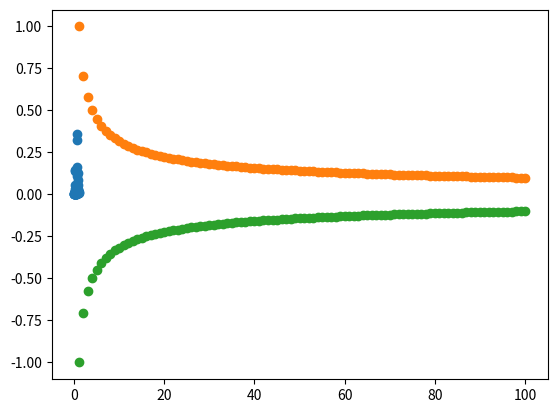

Generate this figure with matplotlib:
#date_of_programming=010120
#weightage=20

import numpy as np
import matplotlib.pyplot as plt

x = np.random.rand(100)
y = []
mean = 0
for i in range(1, 101):
    mean = (mean + x[i-1])/i
    y.append(mean)

plt.scatter(x, y)
plt.show()

k = []
f1_array = []
f2_array = []
for i in range(1, 101):
    f1 = (1/i)**0.5
    f2 = -(1/i)**0.5
    f1_array.append(f1)
    f2_array.append(f2)
    k.append(i)
plt.scatter(k, f1_array)
plt.show()

plt.scatter(k, f2_array)
plt.show()

